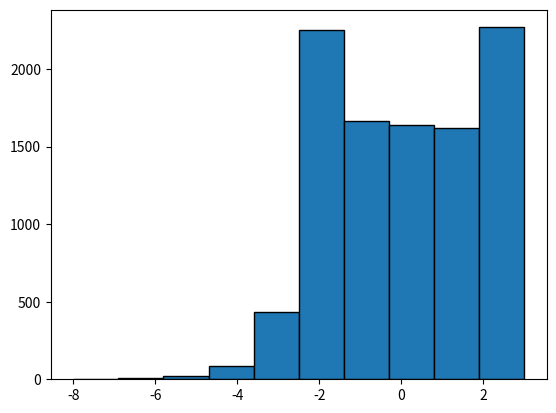
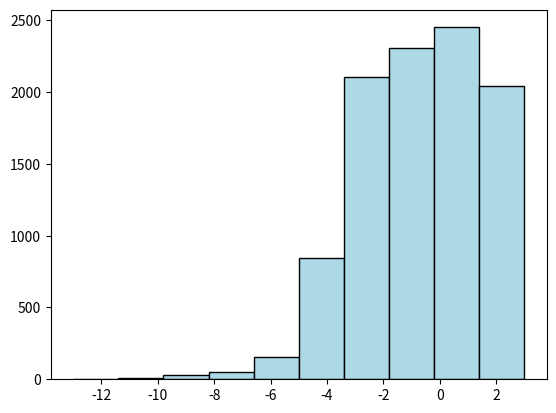
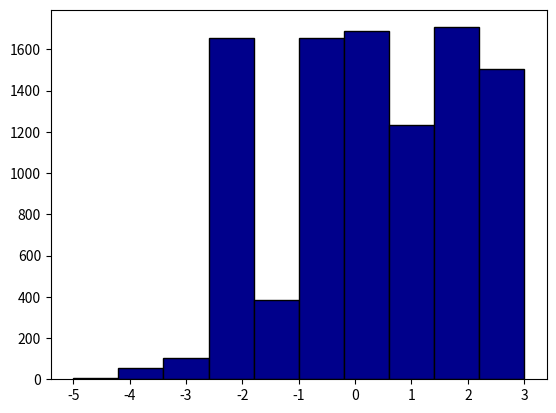

These charts were generated, in order, by the following Python code:
'''
a) sansa ca jocul sa se termine din primul pas:
    P(N=1) = 1/2 = 0.5
   sansa ca jocul sa se termine din al doilea pas:
    P(N=2) = 1/2 * 1/2 = 1/4 = 0.25
   sansa ca jocul sa se termine din al treilea pas:
    P(N=3) = 1/2 * 1/2 * 1/2 = 1/8 = 0.125

    Este distributie geometrica, la fiecare pas probabilitatea se injumateste.
'''

import random
import matplotlib.pyplot as plt

def joc_b():
    N = 0
    S = 0.0

    while True:
        N = N+1
        moneda = random.choice(["stema", "ban"])
        if moneda == "stema":
            zar = random.randint(1, 6)
            S = S + (zar - 3)
            break
        else:
            S = S - 0.5

    print("Jocul s-a terminat")
    print("Numarul de pasi:", N)
    print("Suma:", S)

# joc_b()

def joc_c(p_stema=0.5):
    N = 0
    S = 0.0
    while True:
        N = N+1
        if random.random() < p_stema:
            zar = random.randint(1, 6)
            S = S + (zar - 3)
            break
        else:
            S = S - 0.5
    return N, S

sume = []
for _ in range(10000):
    N, S = joc_c()
    sume.append(S)

print("Media pentru p_stema=0.5:", sum(sume)/len(sume))

plt.hist(sume, edgecolor='black')
plt.show()

# d) moneda masluita cu p_stema=0.3 si p_stema=0.7
sume_03 = []
for _ in range(10000):
    N, S = joc_c(p_stema=0.3)
    sume_03.append(S)

print("Media pentru p_stema=0.3:", sum(sume_03)/len(sume_03))

plt.hist(sume_03, color='lightblue', edgecolor='black')
plt.show()

sume_07 = []
for _ in range(10000):
    N, S = joc_c(p_stema=0.7)
    sume_07.append(S)

print("Media pentru p_stema=0.7:", sum(sume_07)/len(sume_07))

plt.hist(sume_07, color='darkblue', edgecolor='black')
plt.show()
